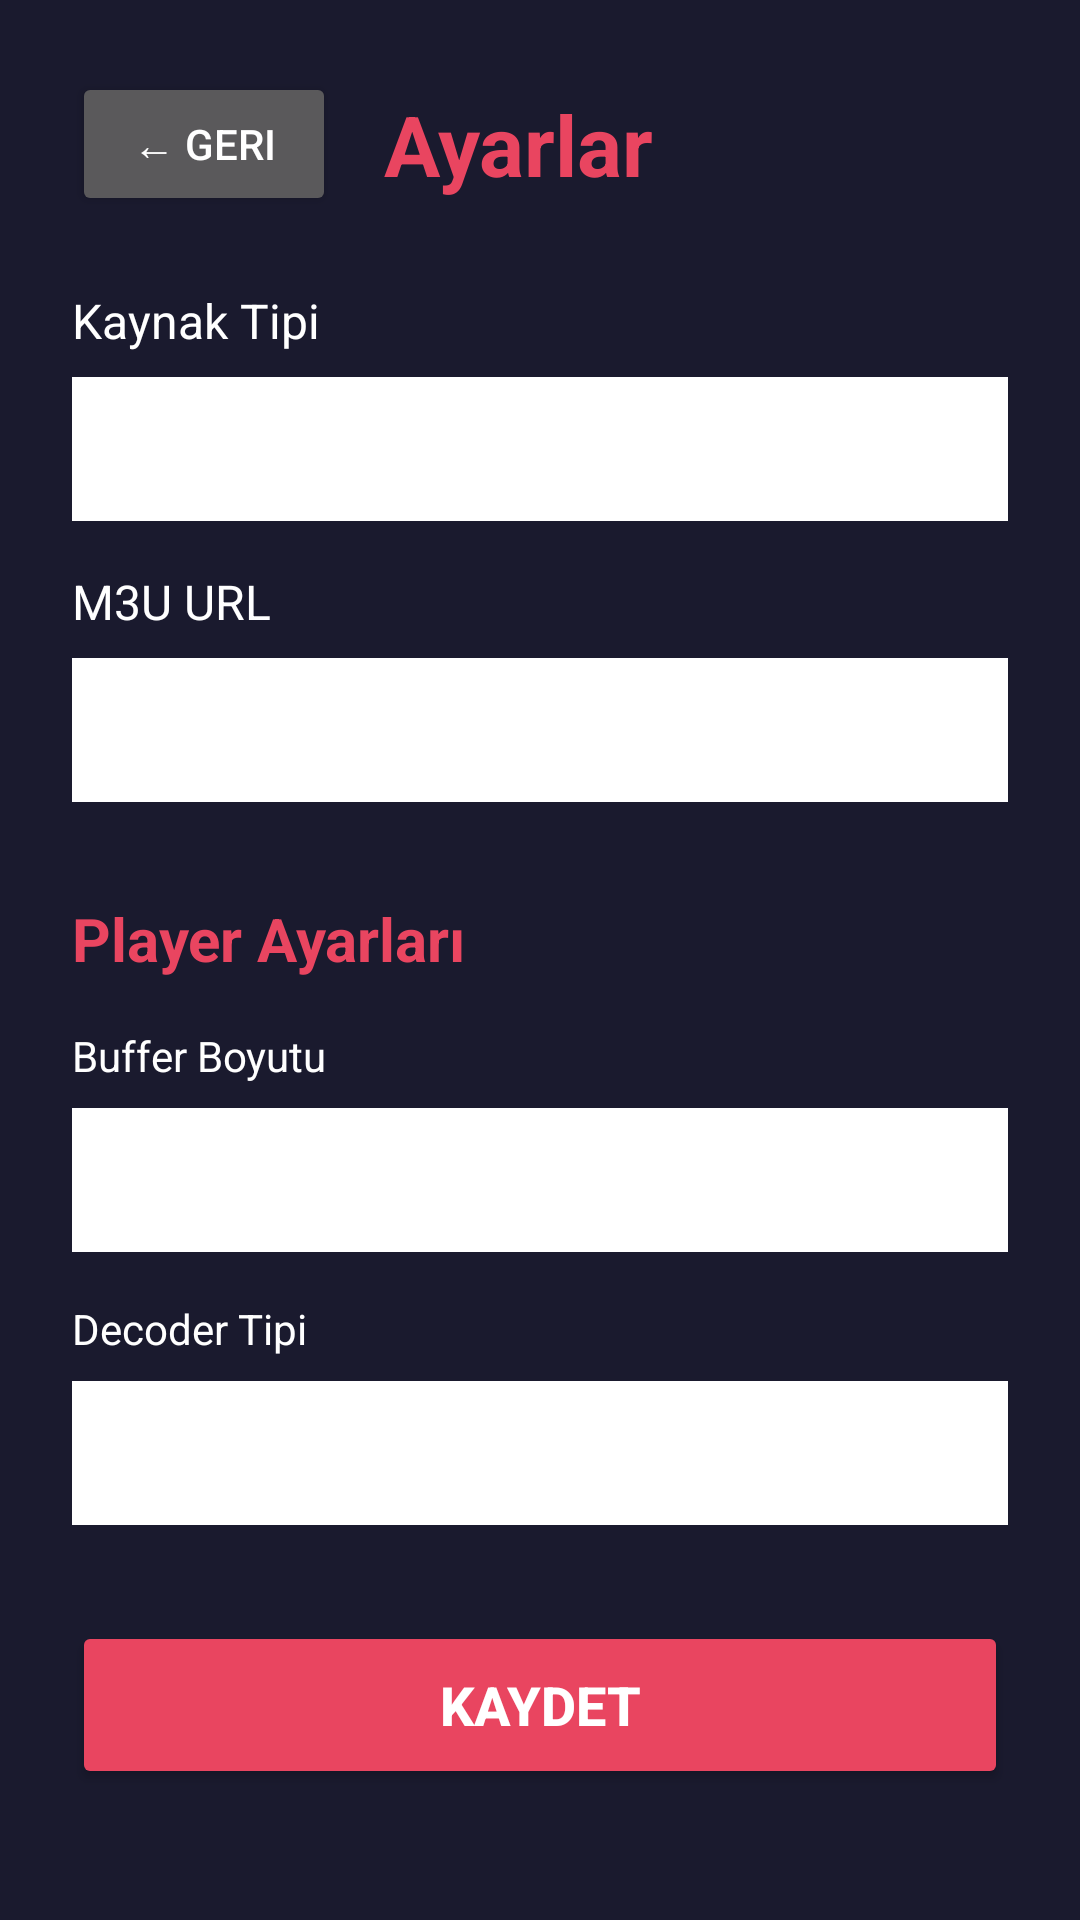

Here is an Android app screen rendered from its layout file. Give the layout XML and the strings, colors and styles it references.
<!-- AndroidManifest.xml: application theme Theme.LightIPTV -->
<!-- res/layout/activity_settings.xml -->
<?xml version="1.0" encoding="utf-8"?>
<ScrollView
    xmlns:android="http://schemas.android.com/apk/res/android"
    android:layout_width="match_parent"
    android:layout_height="match_parent"
    android:background="#1a1a2e"
    android:padding="24dp">

    <LinearLayout
        android:layout_width="match_parent"
        android:layout_height="wrap_content"
        android:orientation="vertical">

        
        <LinearLayout
            android:layout_width="match_parent"
            android:layout_height="wrap_content"
            android:gravity="center_vertical">

            <Button
                android:id="@+id/btnBack"
                android:layout_width="wrap_content"
                android:layout_height="wrap_content"
                android:text="← Geri" />

            <TextView
                android:layout_width="wrap_content"
                android:layout_height="wrap_content"
                android:layout_marginStart="16dp"
                android:text="Ayarlar"
                android:textColor="#e94560"
                android:textSize="28sp"
                android:textStyle="bold" />
        </LinearLayout>

        
        <TextView
            android:layout_width="wrap_content"
            android:layout_height="wrap_content"
            android:layout_marginTop="24dp"
            android:text="Kaynak Tipi"
            android:textColor="@android:color/white"
            android:textSize="16sp" />

        <Spinner
            android:id="@+id/spinnerSourceType"
            android:layout_width="match_parent"
            android:layout_height="48dp"
            android:layout_marginTop="8dp"
            android:background="@android:color/white"
            android:focusable="true" />

        
        <LinearLayout
            android:id="@+id/layoutM3U"
            android:layout_width="match_parent"
            android:layout_height="wrap_content"
            android:layout_marginTop="16dp"
            android:orientation="vertical">

            <TextView
                android:layout_width="wrap_content"
                android:layout_height="wrap_content"
                android:text="M3U URL"
                android:textColor="@android:color/white"
                android:textSize="16sp" />

            <EditText
                android:id="@+id/etM3uUrl"
                android:layout_width="match_parent"
                android:layout_height="48dp"
                android:layout_marginTop="8dp"
                android:background="@android:color/white"
                android:hint="http://example.com/playlist.m3u"
                android:inputType="textUri"
                android:padding="12dp" />
        </LinearLayout>

        
        <LinearLayout
            android:id="@+id/layoutXtream"
            android:layout_width="match_parent"
            android:layout_height="wrap_content"
            android:layout_marginTop="16dp"
            android:orientation="vertical"
            android:visibility="gone">

            <TextView
                android:layout_width="wrap_content"
                android:layout_height="wrap_content"
                android:text="Server URL"
                android:textColor="@android:color/white" />

            <EditText
                android:id="@+id/etXtreamServer"
                android:layout_width="match_parent"
                android:layout_height="48dp"
                android:layout_marginTop="8dp"
                android:background="@android:color/white"
                android:hint="http://server.com:port"
                android:inputType="textUri"
                android:padding="12dp" />

            <TextView
                android:layout_width="wrap_content"
                android:layout_height="wrap_content"
                android:layout_marginTop="12dp"
                android:text="Kullanıcı Adı"
                android:textColor="@android:color/white" />

            <EditText
                android:id="@+id/etXtreamUsername"
                android:layout_width="match_parent"
                android:layout_height="48dp"
                android:layout_marginTop="8dp"
                android:background="@android:color/white"
                android:padding="12dp" />

            <TextView
                android:layout_width="wrap_content"
                android:layout_height="wrap_content"
                android:layout_marginTop="12dp"
                android:text="Şifre"
                android:textColor="@android:color/white" />

            <EditText
                android:id="@+id/etXtreamPassword"
                android:layout_width="match_parent"
                android:layout_height="48dp"
                android:layout_marginTop="8dp"
                android:background="@android:color/white"
                android:inputType="textPassword"
                android:padding="12dp" />

            <Button
                android:id="@+id/btnTestXtream"
                android:layout_width="wrap_content"
                android:layout_height="wrap_content"
                android:layout_marginTop="12dp"
                android:text="Bağlantıyı Test Et" />
        </LinearLayout>

        
        <TextView
            android:layout_width="wrap_content"
            android:layout_height="wrap_content"
            android:layout_marginTop="32dp"
            android:text="Player Ayarları"
            android:textColor="#e94560"
            android:textSize="20sp"
            android:textStyle="bold" />

        <TextView
            android:layout_width="wrap_content"
            android:layout_height="wrap_content"
            android:layout_marginTop="16dp"
            android:text="Buffer Boyutu"
            android:textColor="@android:color/white" />

        <Spinner
            android:id="@+id/spinnerBuffer"
            android:layout_width="match_parent"
            android:layout_height="48dp"
            android:layout_marginTop="8dp"
            android:background="@android:color/white" />

        <TextView
            android:layout_width="wrap_content"
            android:layout_height="wrap_content"
            android:layout_marginTop="16dp"
            android:text="Decoder Tipi"
            android:textColor="@android:color/white" />

        <Spinner
            android:id="@+id/spinnerDecoder"
            android:layout_width="match_parent"
            android:layout_height="48dp"
            android:layout_marginTop="8dp"
            android:background="@android:color/white" />

        
        <Button
            android:id="@+id/btnSave"
            android:layout_width="match_parent"
            android:layout_height="56dp"
            android:layout_marginTop="32dp"
            android:backgroundTint="#e94560"
            android:text="KAYDET"
            android:textColor="@android:color/white"
            android:textSize="18sp"
            android:textStyle="bold" />

    </LinearLayout>
</ScrollView>
<!-- resources referenced by this layout -->
<resources>
  <style name="Theme.LightIPTV" parent="Theme.AppCompat.NoActionBar">
          <item name="colorPrimary">#e94560</item>
          <item name="colorPrimaryDark">#16213e</item>
          <item name="colorAccent">#e94560</item>
          <item name="android:windowBackground">#1a1a2e</item>
      </style>
</resources>
